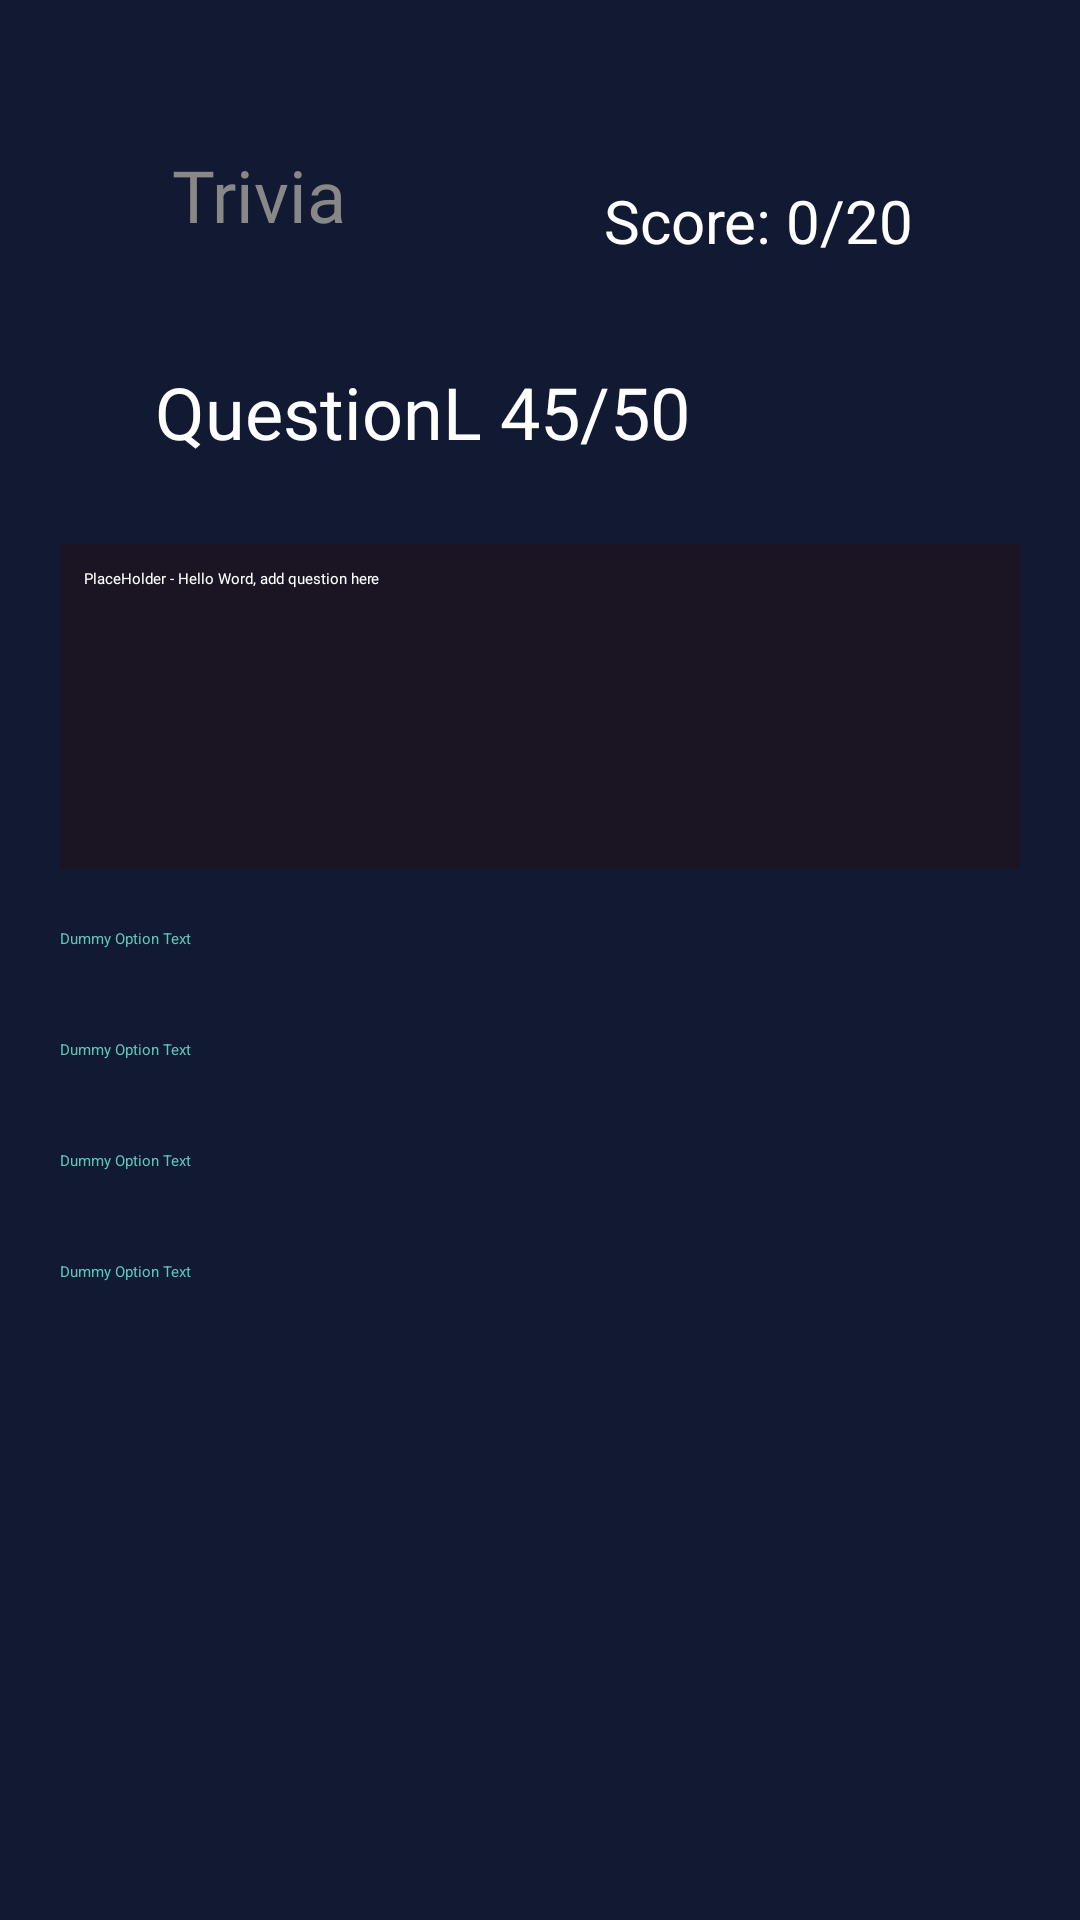

Reconstruct the res/layout file that produces this screen, plus the resources it refers to.
<!-- AndroidManifest.xml: application theme Theme.Trivia -->
<!-- res/layout/activity_main.xml -->
<?xml version="1.0" encoding="utf-8"?>
<layout xmlns:android="http://schemas.android.com/apk/res/android"
    xmlns:app="http://schemas.android.com/apk/res-auto"
    xmlns:tools="http://schemas.android.com/tools">

    <data>

    </data>

    <androidx.constraintlayout.widget.ConstraintLayout
        android:layout_width="match_parent"
        android:layout_height="match_parent"
        android:background="#121A33"
        tools:context=".MainActivity">

        <TextView
            android:id="@+id/title_text"
            android:text="@string/title_text"
            android:textColor="@color/light_gray_txt_color"
            android:textSize="24sp"
            app:layout_constraintBottom_toBottomOf="parent"
            app:layout_constraintEnd_toEndOf="parent"
            app:layout_constraintHorizontal_bias="0.19"
            app:layout_constraintStart_toStartOf="parent"
            app:layout_constraintTop_toTopOf="parent"
            app:layout_constraintVertical_bias="0.08"
            style="@style/MainTextStyle" />

        <TextView
            android:id="@+id/text_view_question"
            android:layout_width="wrap_content"
            android:layout_height="wrap_content"
            android:layout_marginTop="40dp"
            android:text="@string/out_of_text"
            android:textColor="@color/white"
            android:textSize="24sp"
            app:layout_constraintEnd_toEndOf="parent"
            app:layout_constraintHorizontal_bias="0.284"
            app:layout_constraintStart_toStartOf="parent"
            app:layout_constraintTop_toBottomOf="@+id/title_text" />

        <androidx.cardview.widget.CardView
            android:id="@+id/cardView"
            android:layout_width="0dp"
            android:layout_height="108dp"
            android:layout_marginStart="20dp"
            android:layout_marginTop="28dp"
            android:layout_marginEnd="20dp"
            android:backgroundTint="#6D290E0E"
            android:elevation="12dp"
            app:layout_constraintEnd_toEndOf="parent"
            app:layout_constraintStart_toStartOf="parent"
            app:layout_constraintTop_toBottomOf="@+id/text_view_question">

            <TextView
                android:id="@+id/question_text_view"
                style="@style/MainTextStyle"
                android:layout_width="wrap_content"
                android:layout_height="wrap_content"
                android:padding="8dp"
                android:text="@string/placeholderTextView"
                android:textColor="#FFFFFF" />
        </androidx.cardview.widget.CardView>

        <Button
            android:id="@+id/buttonOpt1"
            style="@style/buttonStyle"
            android:layout_height="wrap_content"
            android:layout_marginTop="30dp"
            android:text="@string/dummy_text"
            app:layout_constraintEnd_toEndOf="parent"
            app:layout_constraintHorizontal_bias="0.842"
            app:layout_constraintStart_toStartOf="parent"
            app:layout_constraintTop_toBottomOf="@+id/cardView"
            tools:ignore="DuplicateSpeakableTextCheck" />

        <Button
            android:id="@+id/buttonOpt2"
            style="@style/buttonStyle"
            android:layout_width="0dp"
            android:layout_height="wrap_content"
            android:text="@string/dummy_text"
            app:layout_constraintEnd_toEndOf="parent"
            app:layout_constraintStart_toStartOf="parent"
            app:layout_constraintTop_toBottomOf="@+id/buttonOpt1" />

        <Button
            android:id="@+id/buttonOpt4"
            style="@style/buttonStyle"
            android:layout_width="0dp"
            android:layout_height="wrap_content"
            android:text="@string/dummy_text"
            app:layout_constraintEnd_toEndOf="parent"
            app:layout_constraintStart_toStartOf="parent"
            app:layout_constraintTop_toBottomOf="@+id/buttonOpt3" />

        <Button
            android:id="@+id/buttonOpt3"
            style="@style/buttonStyle"
            android:layout_width="0dp"
            android:layout_height="wrap_content"
            android:text="@string/dummy_text"
            app:layout_constraintEnd_toEndOf="parent"
            app:layout_constraintStart_toStartOf="parent"
            app:layout_constraintTop_toBottomOf="@+id/buttonOpt2" />

        <TextView
            android:id="@+id/scoreCurTextView"
            android:layout_width="wrap_content"
            android:layout_height="wrap_content"
            android:layout_marginTop="60dp"
            android:text="@string/dummy_score"
            android:textColor="#FFFFFF"
            android:textSize="20sp"
            app:layout_constraintEnd_toEndOf="parent"
            app:layout_constraintHorizontal_bias="0.607"
            app:layout_constraintStart_toEndOf="@+id/title_text"
            app:layout_constraintTop_toTopOf="parent" />
    </androidx.constraintlayout.widget.ConstraintLayout>
</layout>
<!-- resources referenced by this layout -->
<resources>
  <color name="light_gray_txt_color">#898888</color>
  <color name="white">#FFFFFFFF</color>
  <string name="dummy_score">Score: 0/20</string>
  <string name="dummy_text">Dummy Option Text</string>
  <string name="out_of_text">QuestionL 45/50</string>
  <string name="placeholderTextView">PlaceHolder - Hello Word, add question here</string>
  <string name="title_text">Trivia</string>
  <style name="MainTextStyle">
          <item name="android:layout_width">wrap_content</item>
          <item name="android:layout_height">wrap_content</item>
          <item name="android:fontFamily">@font/roboto_medium</item>
      </style>
  <style name="buttonStyle">
          <item name="android:layout_width">0dp</item>
          <item name="android:layout_height">@dimen/button_height</item>
          <item name="android:layout_margin">@dimen/button_margin</item>
          <item name="android:padding">@dimen/button_padding</item>
          <item name="android:textColor">@color/button_text_color</item>
      </style>
  <dimen name="button_height">50dp</dimen>
  <dimen name="button_margin">10dp</dimen>
  <dimen name="button_padding">10dp</dimen>
  <color name="button_text_color">#5FC4BA</color>
</resources>
